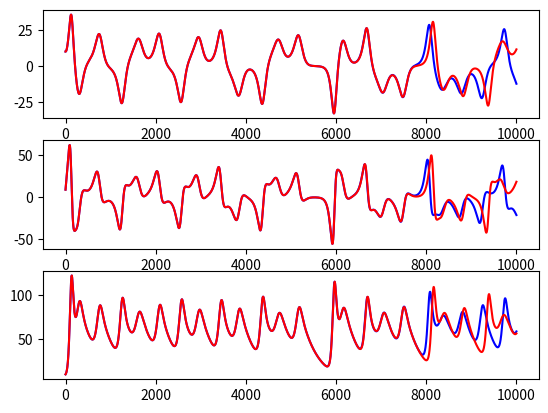

Python code for this plot:
import numpy as np
# alias for numpy
import matplotlib.pyplot as plt
# imports matlab like ploting and alaised

N = 10000
a = 10.
b = 69.
c = 8/3.
h = .001
x = np.zeros(N+1)
y = np.zeros(N+1)
z = np.zeros(N+1)

x1 = np.zeros(N+1)
y1 = np.zeros(N+1)
z1 = np.zeros(N+1)

x[0] = 10.
y[0] = 9.
z[0] = 9.

x1[0] = 10.00001 
y1[0] = 9.
z1[0] = 9.

for t in range(N):
    x[t + 1] = x[t] + h * a * (y[t] - x[t])
    y[t + 1] = y[t] + h * (x[t] * (b - z[t]) - y[t])
    z[t + 1] = z[t] + h *( (x[t] * y[t]) - (c * z[t]))
    x1[t + 1] = x1[t] + h * a * (y1[t] - x1[t])
    y1[t + 1] = y1[t] + h * (x1[t] * (b - z1[t]) - y1[t])
    z1[t + 1] = z1[t] + h *( (x1[t] * y1[t]) - (c * z1[t]))

# plt.plot(x,y)
# plt.figure()
# plt.plot(x)
# plt.plot(y)
# plt.plot(z)

# plt.plot(x,y)
plt.figure()
plt.subplot(3,1,1)
plt.plot(x, color = 'blue')
plt.plot(x1, color = 'red')

plt.subplot(3,1,2)
plt.plot(y, color = 'blue')
plt.plot(y1, color = 'red')

plt.subplot(3,1,3)
plt.plot(z, color = 'blue')
plt.plot(z1, color = 'red')

# 
#  
# fig = plt.figure()
# from mpl_toolkits.mplot3d import Axes3D
# ax = Axes3D(fig)
# ax.plot(x,y,z)

plt.show()